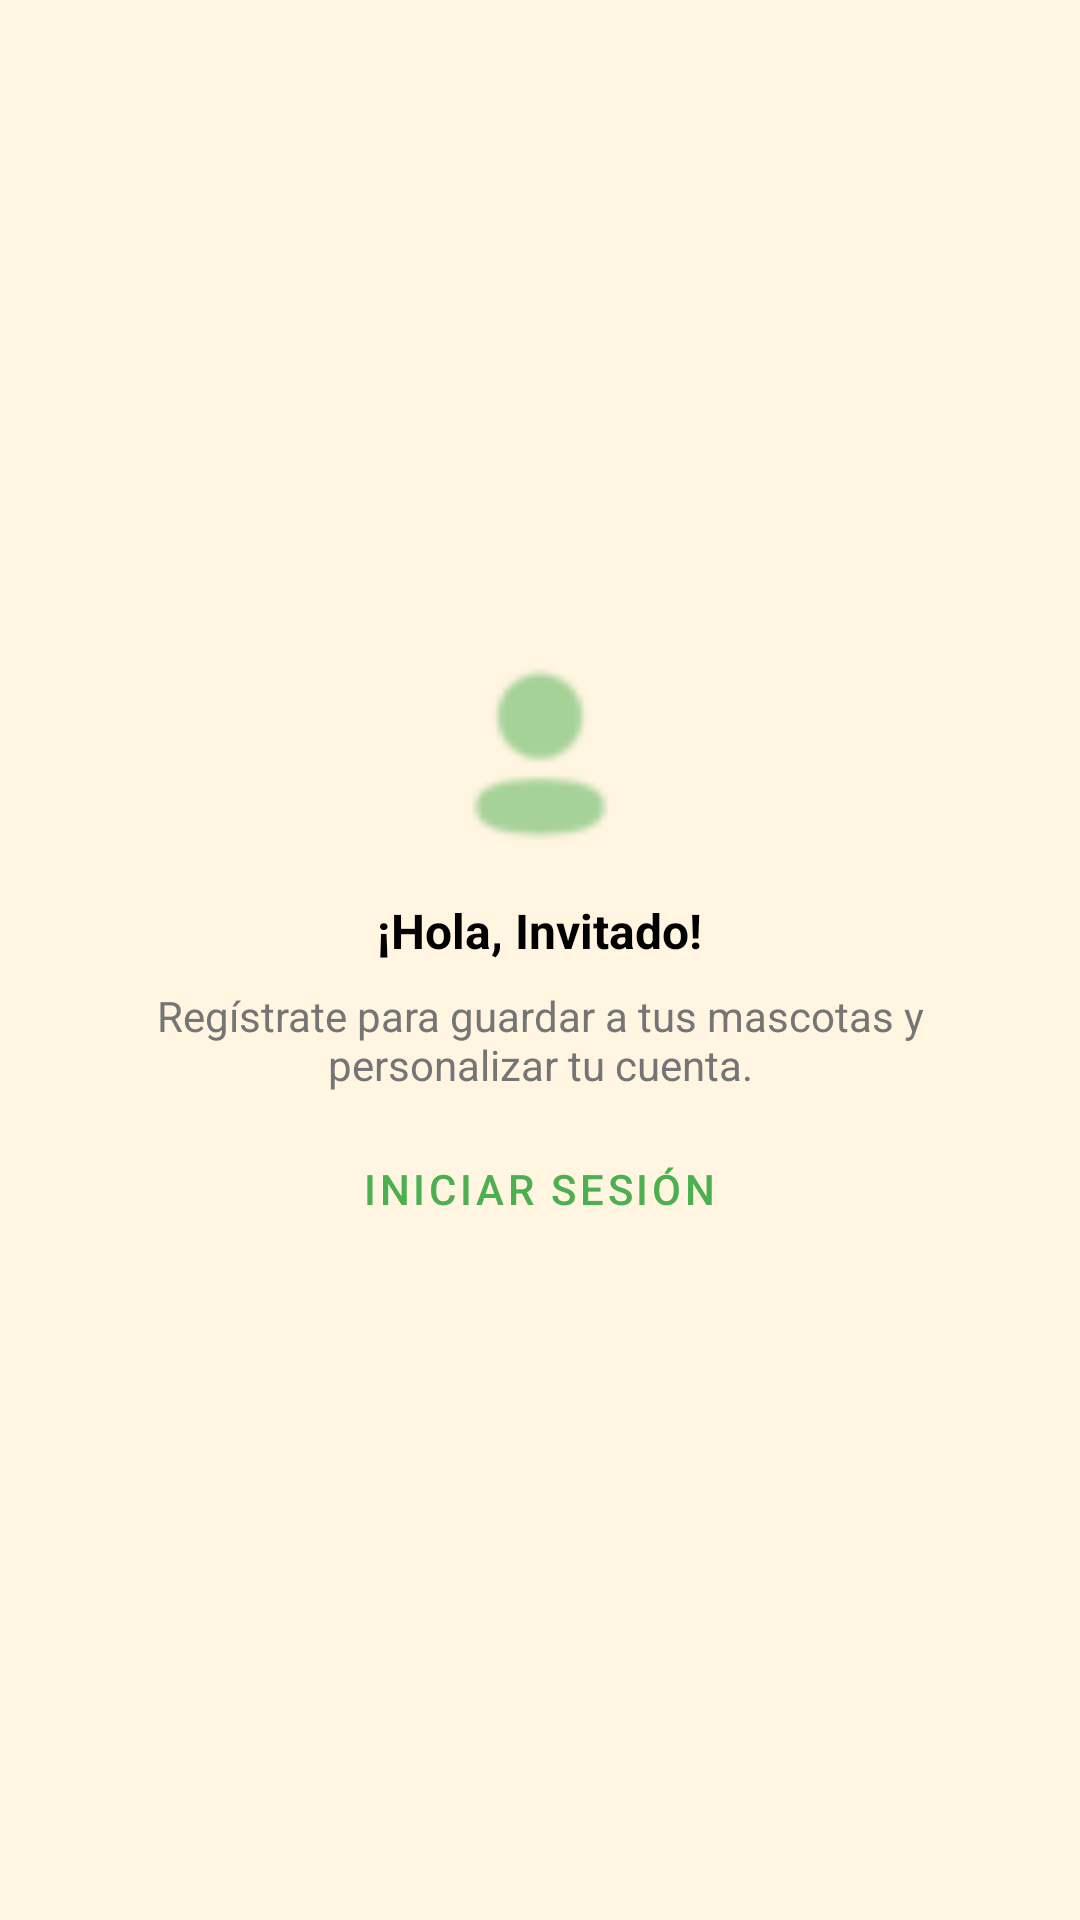

Produce the Android XML layout that renders to this screen, including the resource entries it uses.
<!-- AndroidManifest.xml: application theme Theme.EasyPets -->
<!-- res/layout/fragment_perfil.xml -->
<?xml version="1.0" encoding="utf-8"?>
<ScrollView xmlns:android="http://schemas.android.com/apk/res/android"
    xmlns:app="http://schemas.android.com/apk/res-auto"
    android:layout_width="match_parent"
    android:layout_height="match_parent"
    android:background="@color/fondo_base"
    android:fillViewport="true">

    <FrameLayout
        android:layout_width="match_parent"
        android:layout_height="wrap_content">

        <LinearLayout
            android:id="@+id/layoutUsuarioRegistrado"
            android:layout_width="match_parent"
            android:layout_height="wrap_content"
            android:orientation="vertical"
            android:gravity="center_horizontal"
            android:padding="24dp"
            android:visibility="gone">

            <androidx.cardview.widget.CardView
                android:id="@+id/cardFotoPerfilUsuario"
                android:layout_width="120dp"
                android:layout_height="120dp"
                android:layout_marginTop="20dp"
                app:cardCornerRadius="60dp"
                app:cardElevation="4dp">

                <ImageView
                    android:id="@+id/ivFotoPerfilUsuario"
                    android:layout_width="match_parent"
                    android:layout_height="match_parent"
                    android:scaleType="centerCrop"
                    android:src="@drawable/profile"
                    app:tint="@color/color_acento_primario"/>
            </androidx.cardview.widget.CardView>

            <TextView
                android:id="@+id/tvNombrePerfilUsuario"
                android:layout_width="wrap_content"
                android:layout_height="wrap_content"
                android:layout_marginTop="16dp"
                android:text="Nombre Usuario"
                android:textColor="@color/black"
                android:textSize="22sp"
                android:textStyle="bold" />

            <TextView
                android:id="@+id/tvNickPerfilUsuario"
                android:layout_width="wrap_content"
                android:layout_height="wrap_content"
                android:layout_marginTop="2dp"
                android:text="Usuario"
                android:textColor="@color/color_acento_primario"
                android:textSize="16sp"
                android:textStyle="bold" />

            <TextView
                android:id="@+id/tvCorreoPerfilUsuario"
                android:layout_width="wrap_content"
                android:layout_height="wrap_content"
                android:layout_marginTop="4dp"
                android:text="correo@ejemplo.com"
                android:textColor="#757575" />

            <View
                android:layout_width="match_parent"
                android:layout_height="1dp"
                android:layout_marginTop="30dp"
                android:layout_marginBottom="20dp"
                android:background="#E0E0E0" />

            <com.google.android.material.button.MaterialButton
                android:id="@+id/btnEditarPerfil"
                style="@style/Widget.MaterialComponents.Button.OutlinedButton"
                android:layout_width="match_parent"
                android:layout_height="60dp"
                android:text="Editar Cuenta"
                app:icon="@android:drawable/ic_menu_edit"
                app:cornerRadius="12dp"
                android:layout_marginBottom="12dp"/>

            <com.google.android.material.button.MaterialButton
                android:id="@+id/btnAjustes"
                style="@style/Widget.MaterialComponents.Button.OutlinedButton"
                android:layout_width="match_parent"
                android:layout_height="60dp"
                android:text="Configuración"
                app:icon="@android:drawable/ic_menu_preferences"
                app:cornerRadius="12dp"
                android:layout_marginBottom="30dp"/>

            <com.google.android.material.button.MaterialButton
                android:id="@+id/btnCerrarSesion"
                android:layout_width="match_parent"
                android:layout_height="55dp"
                android:text="Cerrar Sesión"
                app:backgroundTint="#F44336"
                app:cornerRadius="12dp" />
        </LinearLayout>

        <LinearLayout
            android:id="@+id/layoutModoInvitado"
            android:layout_width="match_parent"
            android:layout_height="match_parent"
            android:gravity="center"
            android:orientation="vertical"
            android:padding="32dp"
            android:visibility="visible">

            <ImageView
                android:layout_width="64dp"
                android:layout_height="64dp"
                android:src="@drawable/profile"
                android:alpha="0.5"
                app:tint="@color/color_acento_primario"
                android:layout_marginBottom="16dp"/>

            <TextView
                android:layout_width="wrap_content"
                android:layout_height="wrap_content"
                android:text="¡Hola, Invitado!"
                android:textStyle="bold"
                android:textSize="16sp"
                android:textColor="@color/black"/>

            <TextView
                android:layout_width="wrap_content"
                android:layout_height="wrap_content"
                android:text="Regístrate para guardar a tus mascotas y personalizar tu cuenta."
                android:gravity="center"
                android:textSize="14sp"
                android:textColor="#757575"
                android:layout_marginTop="8dp"/>

            <com.google.android.material.button.MaterialButton
                android:id="@+id/btnIrALogin"
                style="@style/Widget.MaterialComponents.Button.TextButton"
                android:layout_width="wrap_content"
                android:layout_height="wrap_content"
                android:layout_marginTop="8dp"
                android:text="Iniciar Sesión"
                android:textColor="@color/color_acento_primario" />

        </LinearLayout>

    </FrameLayout>
</ScrollView>
<!-- resources referenced by this layout -->
<resources>
  <color name="black">#FF000000</color>
  <color name="color_acento_primario">#4CAF50</color>
  <color name="fondo_base">#FFF5E1</color>
  <!-- drawable profile: png bitmap (drawable, 1002 bytes) -->
  <style name="Theme.EasyPets" parent="Base.Theme.EasyPets" />
  <style name="Base.Theme.EasyPets" parent="Theme.Material3.Light.NoActionBar">
          <item name="android:windowLightStatusBar">true</item>
  
          <item name="android:statusBarColor">@color/white</item>
      </style>
  <color name="white">#FFFFFFFF</color>
</resources>
